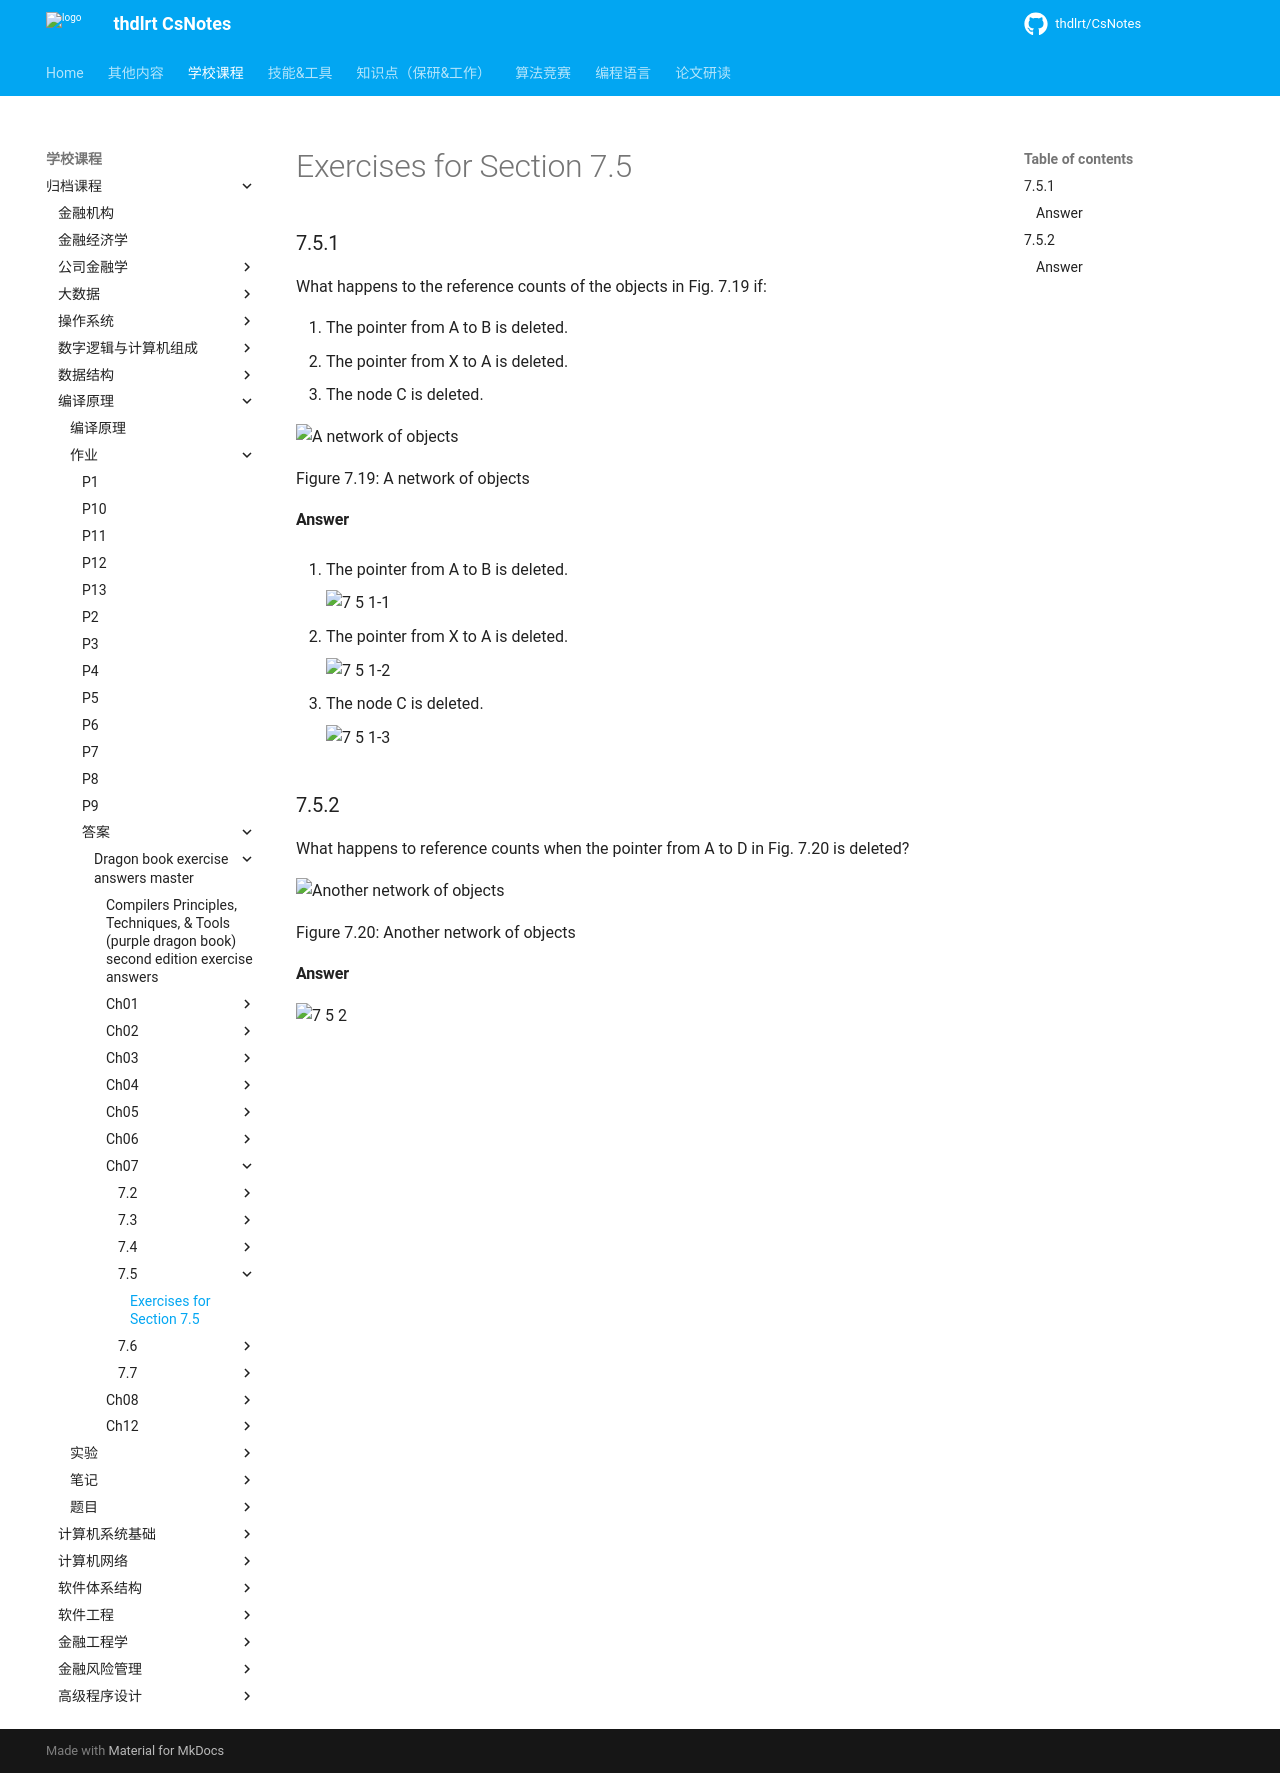

repository: thdlrt/CsNotes · page: 学校课程/归档课程/编译原理/作业/答案/dragon-book-exercise-answers-master/ch07/7.5/7.5/index.html · generator: mkdocs

# Exercises for Section 7.5

### 7.5.1

What happens to the reference counts of the objects in Fig. 7.19 if:

1. The pointer from A to B is deleted.
2. The pointer from X to A is deleted.  
3. The node C is deleted.

![A network of objects](https://f.cloud.github.com/assets/340282/1276364/72fc7390-2e60-11e3-8816-a5a535a9d67a.png)

Figure 7.19: A network of objects

#### Answer

1. The pointer from A to B is deleted.

    ![7 5 1-1](https://f.cloud.github.com/assets/340282/1276399/35528b7e-2e65-11e3-8056-8c54e0dae1c8.gif)


2. The pointer from X to A is deleted.  

    ![7 5 1-2](https://f.cloud.github.com/assets/340282/1276400/42f0b468-2e65-11e3-940a-e7f7b4cce5da.gif)


3. The node C is deleted.

    ![7 5 1-3](https://f.cloud.github.com/assets/340282/1276401/4c9b1d14-2e65-11e3-9ae7-d4dd4f75bd40.gif)
 
   
### 7.5.2

What happens to reference counts when the pointer from A to D in Fig. 7.20 is deleted?

![Another network of objects](https://f.cloud.github.com/assets/340282/1276366/87f56964-2e60-11e3-9d88-fd56f7e2d3f4.png)

Figure 7.20: Another network of objects

#### Answer

![7 5 2](https://f.cloud.github.com/assets/340282/1276406/eac449f2-2e65-11e3-8e4c-def958552810.gif)
